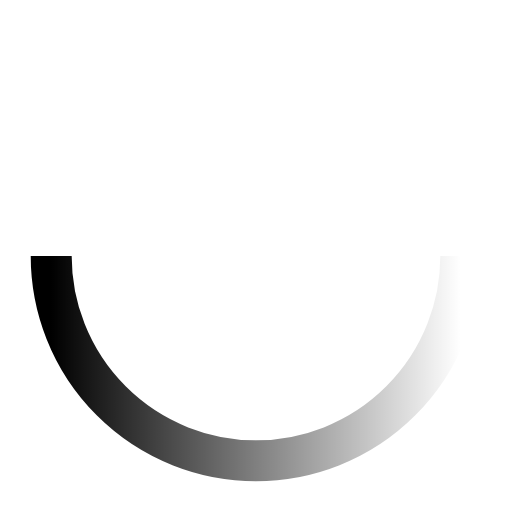
t = 0.00 s
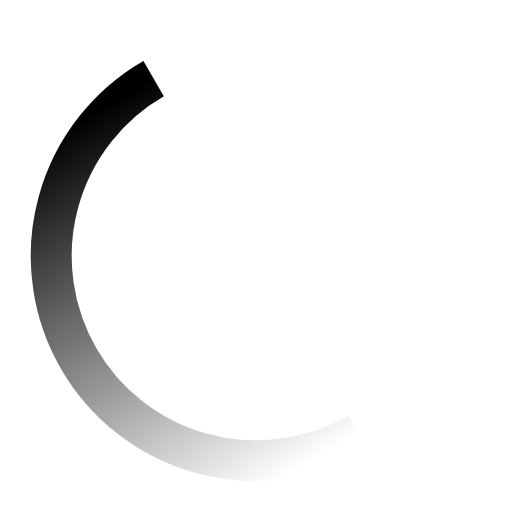
t = 0.25 s
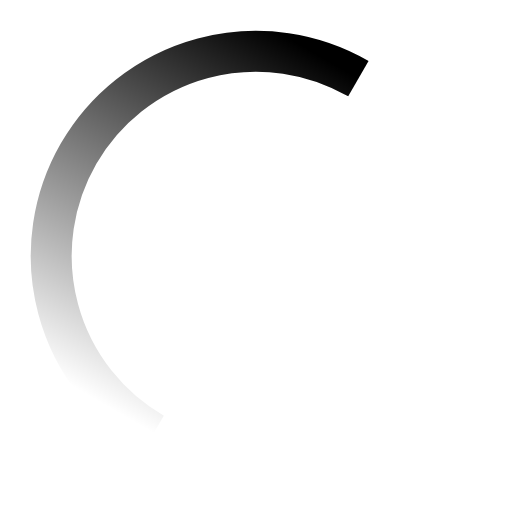
t = 0.50 s
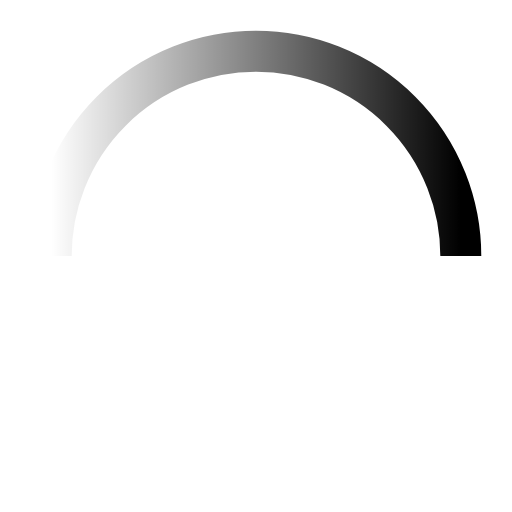
t = 0.75 s
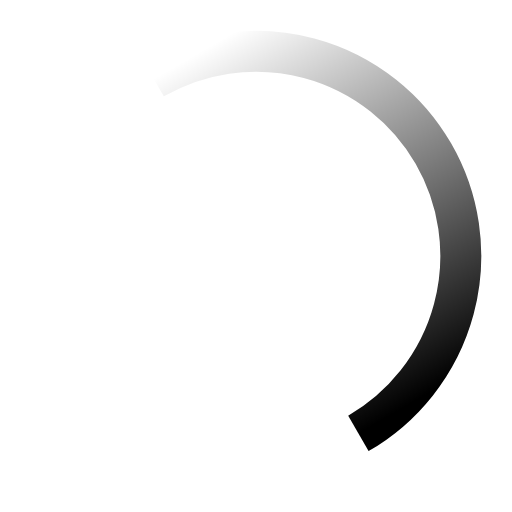
t = 1.00 s
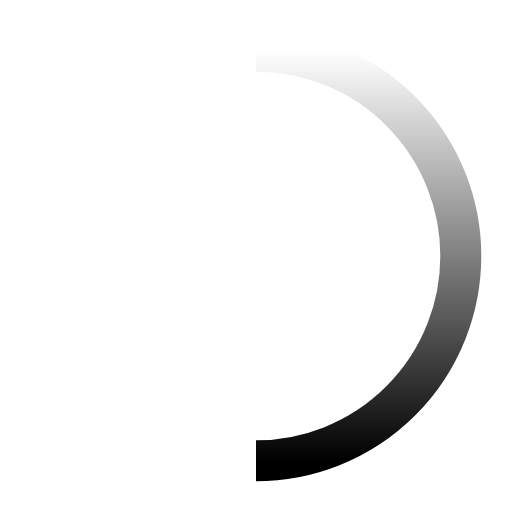
t = 1.13 s

The animated SVG that drew these frames (rendered in a browser with its animation timeline set to each time). Animation: 1 SMIL element (animateTransform=1); one cycle of 1.50 s, repeats indefinitely.

<svg class="icon-spinner" xmlns="http://www.w3.org/2000/svg" width="60" height="60" viewBox="0 0 100 100" focusable="false">
    <style>
        .icon-spinner {
            width: 3.75rem;
            height: 3.75rem;
            animation: spinner-rotate 1s linear infinite;
        }

        .icon-spinner-circle {
            stroke-width: 0.5rem;
        }

    </style>
    <defs>
        <clipPath id="cut-off">
            <rect x="0" y="50" width="100" height="100"/>
        </clipPath>
        <linearGradient id="gradient">
            <stop class="icon-spinner-stop" offset="0" stop-color="#000"/>
            <stop class="icon-spinner-stop" offset="100%" stop-color="#000" stop-opacity="0"/>
        </linearGradient>
    </defs>
    <circle class="icon-spinner-circle" cx="50" cy="50" r="40" fill="none" stroke-width="8"
        stroke="url(#gradient)"
        clip-path="url(#cut-off)">
        <animateTransform attributeName="transform"
                          attributeType="XML"
                          type="rotate"
                          from="0 50 50"
                          to="360 50 50"
                          dur="1.5s"
                          repeatCount="indefinite"/>
    </circle>
</svg>
